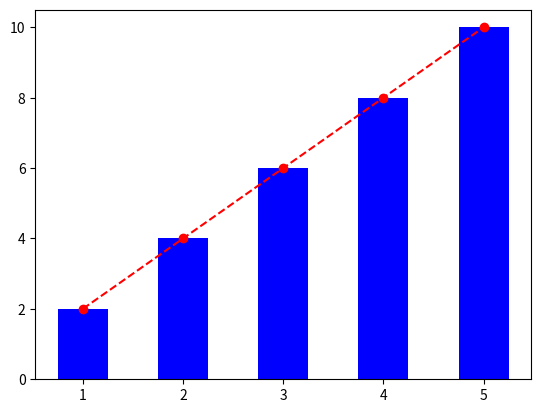

Write Python code to recreate this figure.

# package in Python is a way of structuring Python’s module namespace by using “dotted module names”.
# A package is a collection of Python modules:
# while a module is a single Python file, a package is a directory of Python module(s) containing an additional __init__.py file,
# which distinguishes a package from a directory that just happens to contain a bunch of Python scripts.

import matplotlib.pyplot as plt

# plt is a module in matplotlib library which is used for plotting graphs in Python.
# It is a collection of functions and classes that allow us to create various types of plots and visualizations.


#  data 

x = [1, 2, 3, 4, 5]
y = [2, 4, 6, 8, 10]

# bar chart
plt.bar(x, y, color='blue', width=0.5)

# line plot
plt.plot(x, y, color='red', marker='o', linestyle='--')

plt.show()
